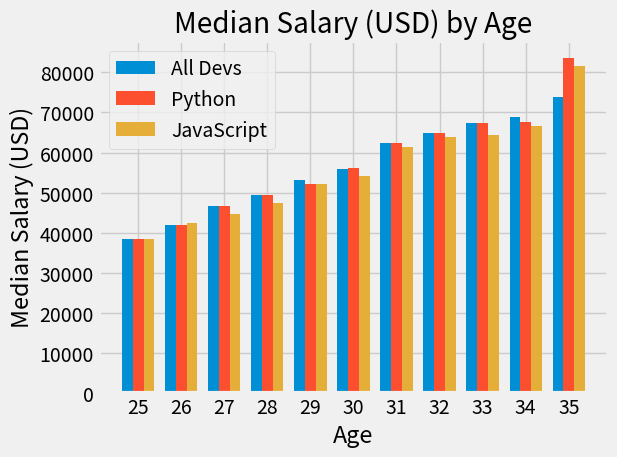

This figure's Python source:
from matplotlib import pyplot as plt
import numpy as np

# import matplotlib.pyplot as plt

# # Styles

# ['seaborn-dark', 'seaborn-darkgrid', 'seaborn-ticks', 'fivethirtyeight', 'seaborn-whitegrid', 'classic',
# '_classic_test', 'fast', 'seaborn-talk', 'seaborn-dark-palette', 'seaborn-bright', 'seaborn-pastel',
# 'grayscale', 'seaborn-notebook', 'ggplot', 'seaborn-colorblind', 'seaborn-muted', 'seaborn', 'Solarize_Light2',
# 'seaborn-paper', 'bmh', 'tableau-colorblind10', 'seaborn-white', 'dark_background', 'seaborn-poster', 'seaborn-deep']

# print(plt.style.available)

plt.style.use("fivethirtyeight")

ages_x = [25, 26, 27, 28, 29, 30, 31, 32, 33, 34, 35]
x_indexes = np.arange(len(ages_x))
width = 0.25

dev_y = [38496, 42000, 46752, 49320, 53200, 56000, 62316, 64928, 67317, 68748, 73752]
plt.bar(x_indexes - width, dev_y, width=width, label="All Devs")

py_dev_y = [38496, 42000, 46752, 49320, 52200, 56040, 62316, 64928, 67317, 67748, 83722]
plt.bar(x_indexes, py_dev_y, width=width, label="Python")

js_dev_y = [38296, 42300, 44552, 47320, 52200, 54040, 61316, 63928, 64317, 66748, 81722]
plt.bar(x_indexes + width, js_dev_y, width=width, label="JavaScript")

plt.xlabel("Age")
plt.ylabel("Median Salary (USD)")
plt.title("Median Salary (USD) by Age")

plt.legend()

plt.xticks(ticks=x_indexes, labels=ages_x)

plt.tight_layout()

plt.show()
